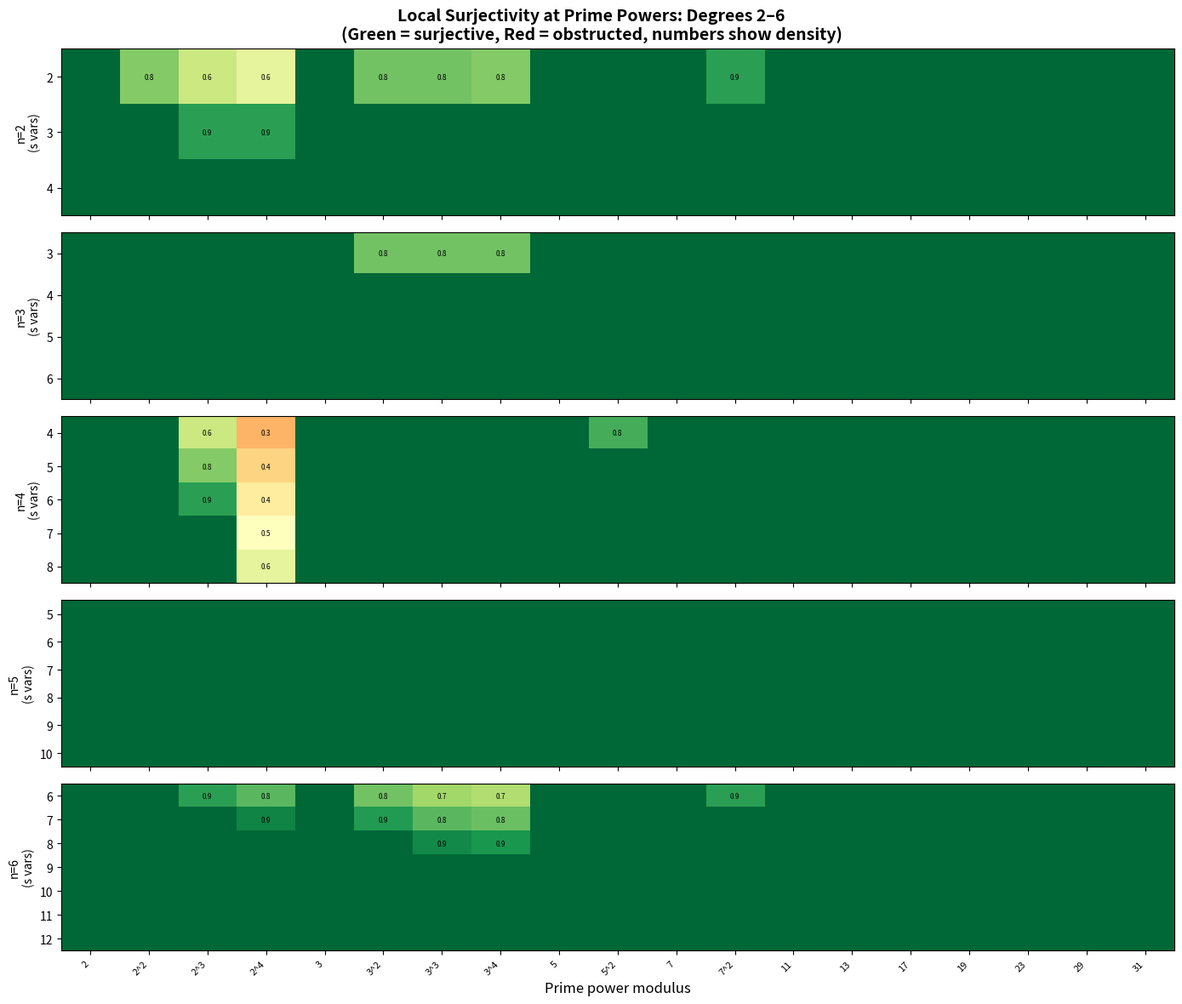

This chart was generated by the following Python code:
#!/usr/bin/env python3
"""
Visualization: Obstruction Prime Powers for Diagonal Forms

Shows which prime powers cause local obstructions for x₁ⁿ+⋯+xₛⁿ=k
across degrees n=2..6 and variable counts s=n..2n.
Reveals the arithmetic structure underlying Waring-type problems.
"""
import matplotlib
matplotlib.use('Agg')
import matplotlib.pyplot as plt
import numpy as np
from math import gcd


def nth_power_residues(n, m):
    return {pow(a, n, m) for a in range(m)}


def diagonal_residue_sums(n, s, m):
    if s <= 0:
        return {0}
    residues = nth_power_residues(n, m)
    current = {0}
    for _ in range(s):
        current = {(a + r) % m for a in current for r in residues}
    return current


def is_surjective(n, s, m):
    return len(diagonal_residue_sums(n, s, m)) == m


def factorize(n):
    factors = {}
    d = 2
    while d * d <= n:
        while n % d == 0:
            factors[d] = factors.get(d, 0) + 1
            n //= d
        d += 1
    if n > 1:
        factors[n] = factors.get(n, 0) + 1
    return factors


# Compute obstruction data
primes = [2, 3, 5, 7, 11, 13, 17, 19, 23, 29, 31]
max_exp = 4
degrees = [2, 3, 4, 5, 6]

fig, axes = plt.subplots(len(degrees), 1, figsize=(14, 12), sharex=True)

for idx, n in enumerate(degrees):
    ax = axes[idx]
    s_values = list(range(n, 2 * n + 1))

    pp_labels = []
    for p in primes:
        for e in range(1, max_exp + 1):
            if p ** e <= 100:
                pp_labels.append(f"{p}^{e}" if e > 1 else str(p))

    matrix = np.zeros((len(s_values), len(pp_labels)))

    col = 0
    for p in primes:
        for e in range(1, max_exp + 1):
            m = p ** e
            if m > 100:
                continue
            for row, s in enumerate(s_values):
                density = len(diagonal_residue_sums(n, s, m)) / m
                matrix[row, col] = density
            col += 1

    im = ax.imshow(matrix[:, :col], aspect='auto', cmap='RdYlGn',
                   vmin=0, vmax=1, interpolation='nearest')

    ax.set_yticks(range(len(s_values)))
    ax.set_yticklabels([str(s) for s in s_values])
    ax.set_ylabel(f'n={n}\n(s vars)', fontsize=10)

    if idx == len(degrees) - 1:
        ax.set_xticks(range(col))
        ax.set_xticklabels(pp_labels[:col], rotation=45, ha='right', fontsize=8)
        ax.set_xlabel('Prime power modulus', fontsize=12)

    # Mark non-surjective cells
    for row in range(len(s_values)):
        for c in range(col):
            if matrix[row, c] < 1.0:
                ax.text(c, row, f'{matrix[row,c]:.1f}', ha='center', va='center',
                        fontsize=6, color='black')

fig.suptitle('Local Surjectivity at Prime Powers: Degrees 2–6\n'
             '(Green = surjective, Red = obstructed, numbers show density)',
             fontsize=14, fontweight='bold')

plt.tight_layout()
plt.savefig('viz_obstruction_primes.png', dpi=150, bbox_inches='tight')
print("Saved viz_obstruction_primes.png")
